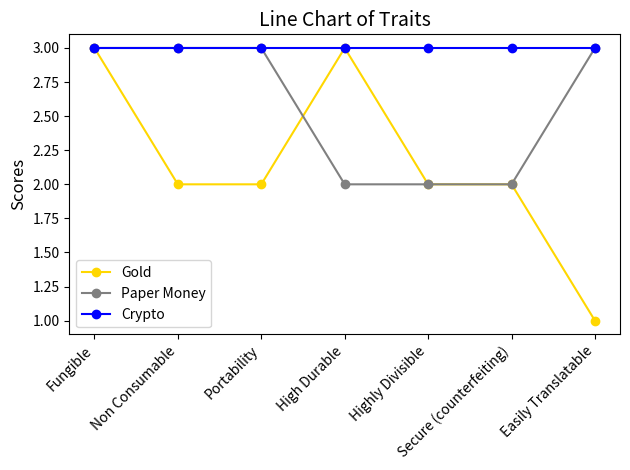

Generate this figure with matplotlib:
import matplotlib.pyplot as plt
import numpy as np

# Data
traits = ["Fungible", "Non Consumable", "Portability", "High Durable", "Highly Divisible", "Secure (counterfeiting)", "Easily Translatable"]
gold_scores = [3, 2, 2, 3, 2, 2, 1]
paper_money_scores = [3, 3, 3, 2, 2, 2, 3]
crypto_scores = [3, 3, 3, 3, 3, 3, 3]

# Line Chart
x = np.arange(len(traits))

plt.plot(x, gold_scores, marker="o", label="Gold", color="gold")
plt.plot(x, paper_money_scores, marker="o", label="Paper Money", color="gray")
plt.plot(x, crypto_scores, marker="o", label="Crypto", color="blue")

plt.xticks(x, traits, rotation=45, ha='right', fontsize=10)
plt.title("Line Chart of Traits", fontsize=14)
plt.ylabel("Scores", fontsize=12)
plt.legend(fontsize=10)
plt.tight_layout()
fig = plt.gcf()  # Get current figure
fig.canvas.manager.set_window_title("Money Traits Analysis - Line Chart")

plt.show()
